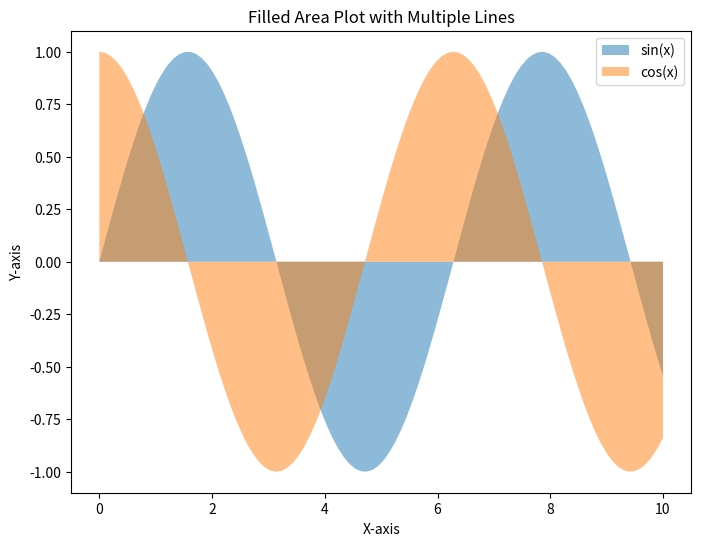

Write Python code to recreate this figure.
# creating a filled area plot with multiple lines using Matplotlib:

import matplotlib.pyplot as plt
import numpy as np

# Generate sample data for demonstration
x = np.linspace(0, 10, 100)
y1 = np.sin(x)
y2 = np.cos(x)

# Create a filled area plot with multiple lines
plt.figure(figsize=(8, 6))
plt.fill_between(x, y1, label='sin(x)', alpha=0.5)
plt.fill_between(x, y2, label='cos(x)', alpha=0.5)

# Add labels and title
plt.xlabel('X-axis')
plt.ylabel('Y-axis')
plt.title('Filled Area Plot with Multiple Lines')

# Add a legend
plt.legend()

# Display the plot
plt.show()
